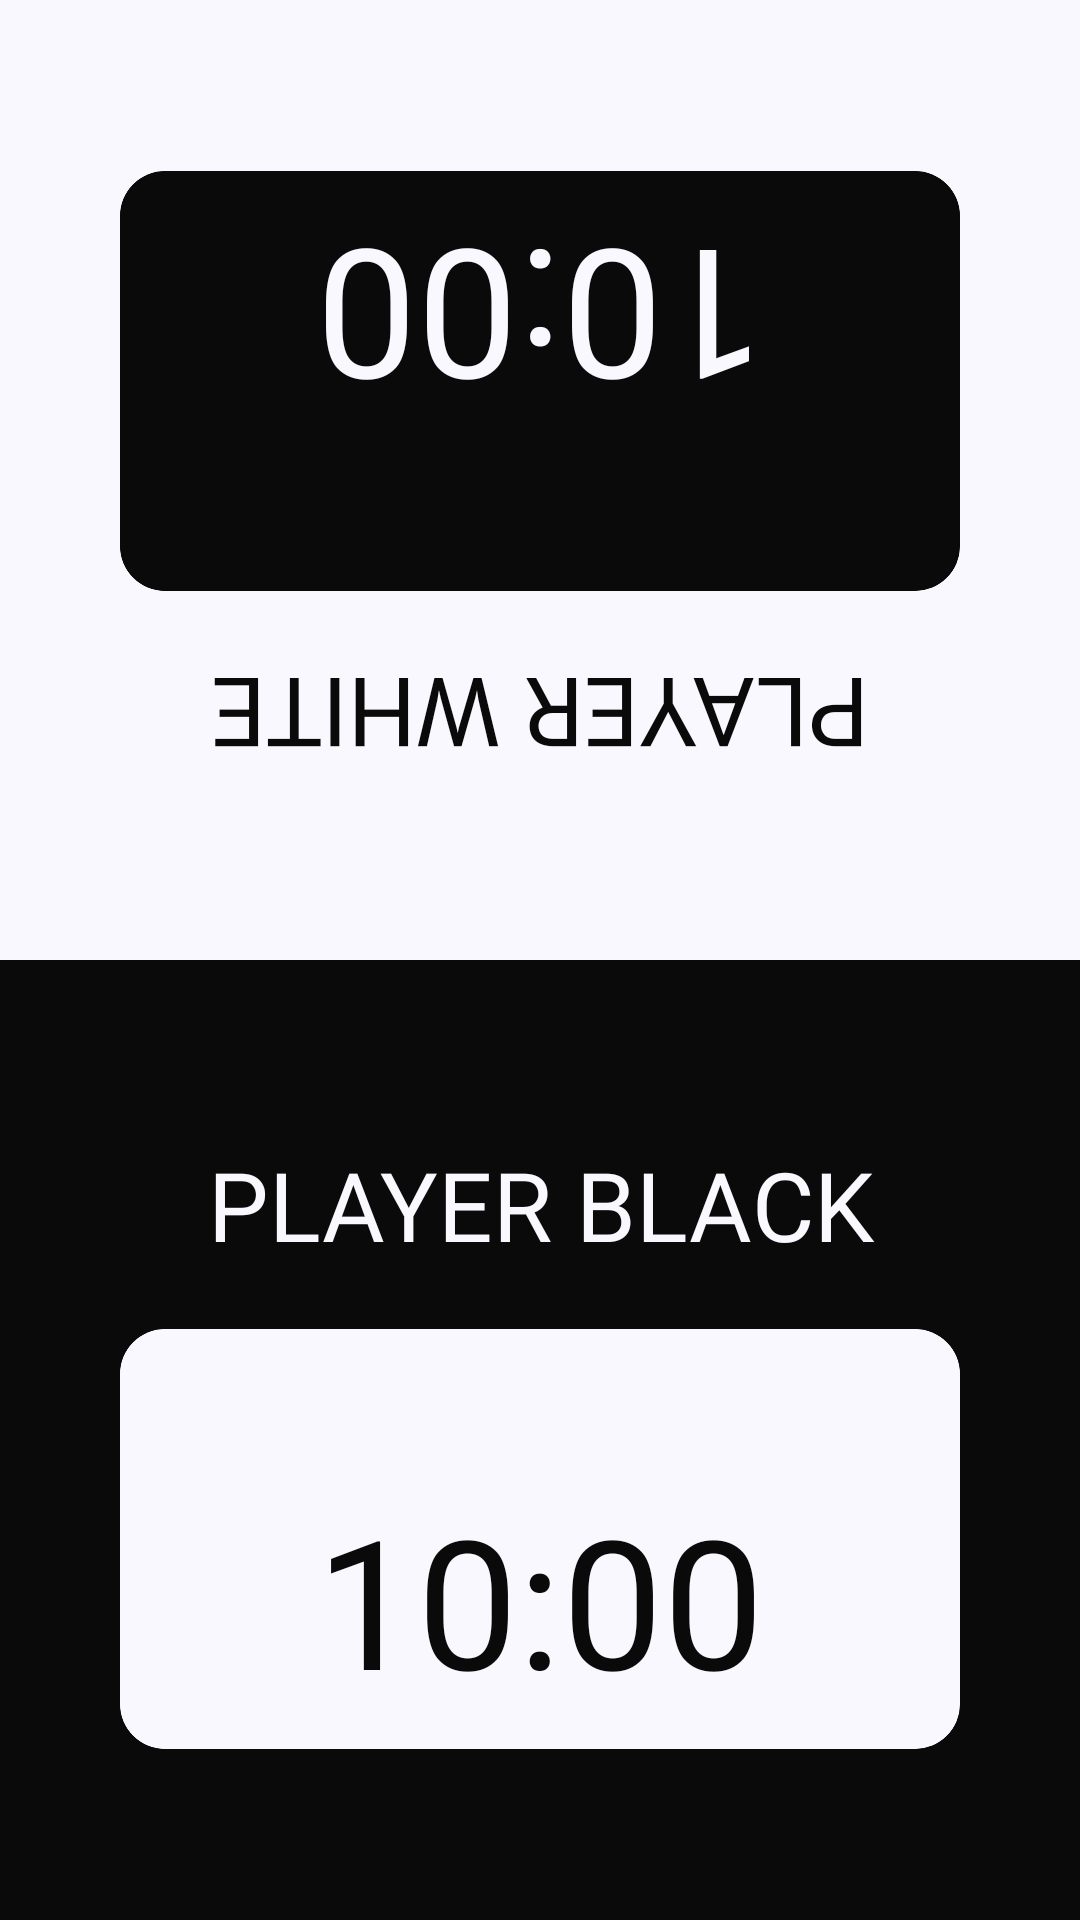

Write the Android layout XML for this screen, with the resource values it uses.
<!-- AndroidManifest.xml: application theme Theme.ChessTimer -->
<!-- res/layout/activity_timer.xml -->
<?xml version="1.0" encoding="utf-8"?>
<FrameLayout xmlns:android="http://schemas.android.com/apk/res/android"
    xmlns:app="http://schemas.android.com/apk/res-auto"
    xmlns:tools="http://schemas.android.com/tools"
    android:id="@+id/main"
    android:layout_width="match_parent"
    android:layout_height="match_parent"
    tools:context=".ActivityTimer">

    <LinearLayout
        android:layout_width="match_parent"
        android:layout_height="match_parent"
        android:orientation="vertical">

        <androidx.constraintlayout.widget.ConstraintLayout
            android:layout_width="match_parent"
            android:layout_height="0dp"
            android:layout_weight="1"
            android:background="@color/white_background"
            android:orientation="vertical"
            android:padding="20dp">

            <LinearLayout
                android:layout_width="0dp"
                android:layout_height="wrap_content"
                android:layout_marginVertical="40dp"
                app:layout_constraintBottom_toTopOf="@id/timerWhite"
                app:layout_constraintEnd_toEndOf="@id/timerWhite"
                app:layout_constraintStart_toStartOf="@id/timerWhite">

                <ImageButton
                    android:id="@+id/buttonStopWhite"
                    android:layout_width="0dp"
                    android:layout_height="wrap_content"
                    android:layout_weight="1"
                    android:background="@android:color/transparent"
                    android:contentDescription="@string/stop"
                    android:padding="8dp"
                    android:src="@drawable/icon_stop_white"
                    app:tint="@color/white_control_button_tint" />

                <ImageButton
                    android:id="@+id/buttonRestartWhite"
                    android:layout_width="0dp"
                    android:layout_height="wrap_content"
                    android:layout_weight="1"
                    android:background="@android:color/transparent"
                    android:contentDescription="@string/restart"
                    android:padding="8dp"
                    android:src="@drawable/icon_restart_white"
                    app:tint="@color/white_control_button_tint" />

                <ImageButton
                    android:id="@+id/buttonPauseWhite"
                    android:layout_width="0dp"
                    android:layout_height="wrap_content"
                    android:layout_weight="1"
                    android:background="@android:color/transparent"
                    android:contentDescription="@string/pause"
                    android:padding="8dp"
                    android:src="@drawable/icon_pause_white"
                    app:tint="@color/white_control_button_tint" />

                <ImageButton
                    android:id="@+id/buttonPlayWhite"
                    android:layout_width="0dp"
                    android:layout_height="wrap_content"
                    android:layout_weight="1"
                    android:background="@android:color/transparent"
                    android:contentDescription="@string/play"
                    android:padding="8dp"
                    android:src="@drawable/icon_play_white"
                    app:tint="@color/white_control_button_tint" />
            </LinearLayout>

            <com.google.android.material.card.MaterialCardView
                android:id="@+id/timerWhite"
                android:layout_width="0dp"
                android:layout_height="wrap_content"
                android:layout_margin="20dp"
                app:cardBackgroundColor="@color/black_background"
                app:cardCornerRadius="15dp"
                app:layout_constraintBottom_toTopOf="@id/playerWhite"
                app:layout_constraintEnd_toEndOf="parent"
                app:layout_constraintStart_toStartOf="parent"
                app:strokeColor="@color/stroke_black">

                <LinearLayout
                    android:layout_width="match_parent"
                    android:layout_height="match_parent"
                    android:layout_margin="10dp"
                    android:gravity="center"
                    android:paddingBottom="40dp">

                    <TextView
                        android:id="@+id/timerTextWhite"
                        android:layout_width="wrap_content"
                        android:layout_height="wrap_content"
                        android:fontFamily="@font/press_start_2p"
                        android:rotation="180"
                        android:text="@string/countdown_timer"
                        android:textAllCaps="true"
                        android:textColor="@color/text_color_white"
                        android:textSize="60sp" />
                </LinearLayout>
            </com.google.android.material.card.MaterialCardView>

            <TextView
                android:id="@+id/playerWhite"
                android:layout_width="0dp"
                android:layout_height="wrap_content"
                android:layout_marginBottom="40dp"
                android:fontFamily="@font/silkscreen"
                android:rotation="180"
                android:text="@string/player_white"
                android:textAlignment="center"
                android:textAllCaps="true"
                android:textColor="@color/text_color_black"
                android:textSize="32sp"
                app:layout_constraintBottom_toBottomOf="parent"
                app:layout_constraintEnd_toEndOf="parent"
                app:layout_constraintStart_toStartOf="parent" />

        </androidx.constraintlayout.widget.ConstraintLayout>

        <androidx.constraintlayout.widget.ConstraintLayout
            android:layout_width="match_parent"
            android:layout_height="0dp"
            android:layout_weight="1"
            android:background="@color/black_background"
            android:orientation="vertical"
            android:padding="20dp">

            <TextView
                android:id="@+id/playerBlack"
                android:layout_width="0dp"
                android:layout_height="wrap_content"
                android:layout_marginTop="40dp"
                android:fontFamily="@font/silkscreen"
                android:text="@string/player_black"
                android:textAlignment="center"
                android:textAllCaps="true"
                android:textColor="@color/text_color_white"
                android:textSize="32sp"
                app:layout_constraintEnd_toEndOf="parent"
                app:layout_constraintStart_toStartOf="parent"
                app:layout_constraintTop_toTopOf="parent" />

            <com.google.android.material.card.MaterialCardView
                android:id="@+id/timerBlack"
                android:layout_width="0dp"
                android:layout_height="wrap_content"
                android:layout_margin="20dp"
                app:cardBackgroundColor="@color/white_background"
                app:cardCornerRadius="15dp"
                app:layout_constraintEnd_toEndOf="parent"
                app:layout_constraintStart_toStartOf="parent"
                app:layout_constraintTop_toBottomOf="@id/playerBlack"
                app:strokeColor="@color/stroke_white">

                <LinearLayout
                    android:layout_width="match_parent"
                    android:layout_height="match_parent"
                    android:layout_margin="10dp"
                    android:gravity="center"
                    android:paddingTop="40dp">

                    <TextView
                        android:id="@+id/timerTextBlack"
                        android:layout_width="wrap_content"
                        android:layout_height="wrap_content"
                        android:fontFamily="@font/press_start_2p"
                        android:gravity="center_vertical"
                        android:text="@string/countdown_timer"
                        android:textAllCaps="true"
                        android:textColor="@color/text_color_black"
                        android:textSize="60sp" />
                </LinearLayout>
            </com.google.android.material.card.MaterialCardView>

            <LinearLayout
                android:layout_width="0dp"
                android:layout_height="wrap_content"
                android:layout_marginVertical="40dp"
                app:layout_constraintEnd_toEndOf="@id/timerBlack"
                app:layout_constraintStart_toStartOf="@id/timerBlack"
                app:layout_constraintTop_toBottomOf="@id/timerBlack">

                <ImageButton
                    android:id="@+id/buttonPlayBlack"
                    android:layout_width="0dp"
                    android:layout_height="wrap_content"
                    android:layout_weight="1"
                    android:background="@android:color/transparent"
                    android:contentDescription="@string/play"
                    android:padding="8dp"
                    android:src="@drawable/icon_play_black"
                    app:tint="@color/black_control_button_tint" />

                <ImageButton
                    android:id="@+id/buttonPauseBlack"
                    android:layout_width="0dp"
                    android:layout_height="wrap_content"
                    android:layout_weight="1"
                    android:background="@android:color/transparent"
                    android:contentDescription="@string/pause"
                    android:padding="8dp"
                    android:src="@drawable/icon_pause_black"
                    app:tint="@color/black_control_button_tint" />

                <ImageButton
                    android:id="@+id/buttonRestartBlack"
                    android:layout_width="0dp"
                    android:layout_height="wrap_content"
                    android:layout_weight="1"
                    android:background="@android:color/transparent"
                    android:contentDescription="@string/restart"
                    android:padding="8dp"
                    android:src="@drawable/icon_restart_black"
                    app:tint="@color/black_control_button_tint" />

                <ImageButton
                    android:id="@+id/buttonStopBlack"
                    android:layout_width="0dp"
                    android:layout_height="wrap_content"
                    android:layout_weight="1"
                    android:background="@android:color/transparent"
                    android:contentDescription="@string/stop"
                    android:padding="8dp"
                    android:src="@drawable/icon_stop_black"
                    app:tint="@color/black_control_button_tint" />
            </LinearLayout>

        </androidx.constraintlayout.widget.ConstraintLayout>

    </LinearLayout>

    <FrameLayout
        android:id="@+id/countdownOverlay"
        android:layout_width="match_parent"
        android:layout_height="match_parent"
        android:background="@color/countdown_overlay"
        android:clickable="true"
        android:focusable="true"
        android:visibility="gone">

        <TextView
            android:id="@+id/countdownText"
            android:layout_width="wrap_content"
            android:layout_height="wrap_content"
            android:layout_gravity="center"
            android:fontFamily="@font/press_start_2p"
            android:text="@string/number_5"
            android:textColor="@color/text_color_white"
            android:textSize="72sp" />

    </FrameLayout>

</FrameLayout>
<!-- resources referenced by this layout -->
<resources>
  <color name="black_background">@color/black_shade1</color>
  <color name="countdown_overlay">@color/black_shade2</color>
  <color name="stroke_black">@color/black_shade1</color>
  <color name="stroke_white">@color/white_shade1</color>
  <color name="text_color_black">@color/black_shade1</color>
  <color name="text_color_white">@color/white_shade1</color>
  <color name="white_background">@color/white_shade1</color>
  <!-- drawable icon_pause_black (drawable) -->
  <vector xmlns:android="http://schemas.android.com/apk/res/android"
      android:width="32dp"
      android:height="32dp"
      android:viewportWidth="32"
      android:viewportHeight="32">
    <path
        android:pathData="M30.667,2.667V29.333H29.333V30.667H20V29.333H18.667V2.667H20V1.333H29.333V2.667H30.667ZM12,2.667H13.333V29.333H12V30.667H2.667V29.333H1.333V2.667H2.667V1.333H12V2.667Z"
        android:fillColor="@color/black_button_enabled"/>
  </vector>
  <!-- drawable icon_pause_white (drawable) -->
  <vector xmlns:android="http://schemas.android.com/apk/res/android"
      android:width="32dp"
      android:height="32dp"
      android:viewportWidth="32"
      android:viewportHeight="32">
    <path
        android:pathData="M1.333,29.333V2.667H2.667V1.333H12V2.667H13.333V29.333H12V30.667H2.667V29.333H1.333ZM20,29.333H18.667V2.667H20V1.333H29.333V2.667H30.667V29.333H29.333V30.667H20V29.333Z"
        android:fillColor="@color/white_button_enabled"/>
  </vector>
  <!-- drawable icon_play_white (drawable) -->
  <vector xmlns:android="http://schemas.android.com/apk/res/android"
      android:width="32dp"
      android:height="32dp"
      android:viewportWidth="32"
      android:viewportHeight="32">
    <path
        android:pathData="M2.667,17.333V14.667H4V13.333H5.333V12H8V10.667H10.667V9.333H12V8H14.667V6.667H17.333V5.333H18.667V4H21.333V2.667H24V1.333H28V2.667H29.333V29.333H28V30.667H24V29.333H21.333V28H18.667V26.667H17.333V25.333H14.667V24H12V22.667H10.667V21.333H8V20H5.333V18.667H4V17.333H2.667Z"
        android:fillColor="@color/white_button_enabled"/>
  </vector>
  <!-- drawable icon_stop_black (drawable) -->
  <vector xmlns:android="http://schemas.android.com/apk/res/android"
      android:width="32dp"
      android:height="32dp"
      android:viewportWidth="32"
      android:viewportHeight="32">
    <path
        android:pathData="M0,32V0H32V32H0Z"
        android:fillColor="@color/black_button_enabled"/>
  </vector>
  <!-- drawable icon_stop_white (drawable) -->
  <vector xmlns:android="http://schemas.android.com/apk/res/android"
      android:width="32dp"
      android:height="32dp"
      android:viewportWidth="32"
      android:viewportHeight="32">
    <path
        android:pathData="M32,0V32H0V0H32Z"
        android:fillColor="@color/white_button_enabled"/>
  </vector>
  <string name="countdown_timer">10:00</string>
  <string name="number_5">5</string>
  <string name="pause">pause</string>
  <string name="play">play</string>
  <string name="player_black">Player Black</string>
  <string name="player_white">Player White</string>
  <string name="restart">restart</string>
  <string name="stop">stop</string>
  <style name="Theme.ChessTimer" parent="Base.Theme.ChessTimer" />
  <color name="black_shade1">#0A0A0A</color>
  <color name="black_shade2">#CC000000</color>
  <color name="white_shade1">#FAF8FF</color>
  <color name="black_button_enabled">@color/light_grey</color>
  <color name="white_button_enabled">@color/dark_grey</color>
  <style name="Base.Theme.ChessTimer" parent="Theme.Material3.Light.NoActionBar">
          
          
      </style>
  <color name="light_grey">#A5A5A5</color>
  <color name="dark_grey">#555555</color>
</resources>
